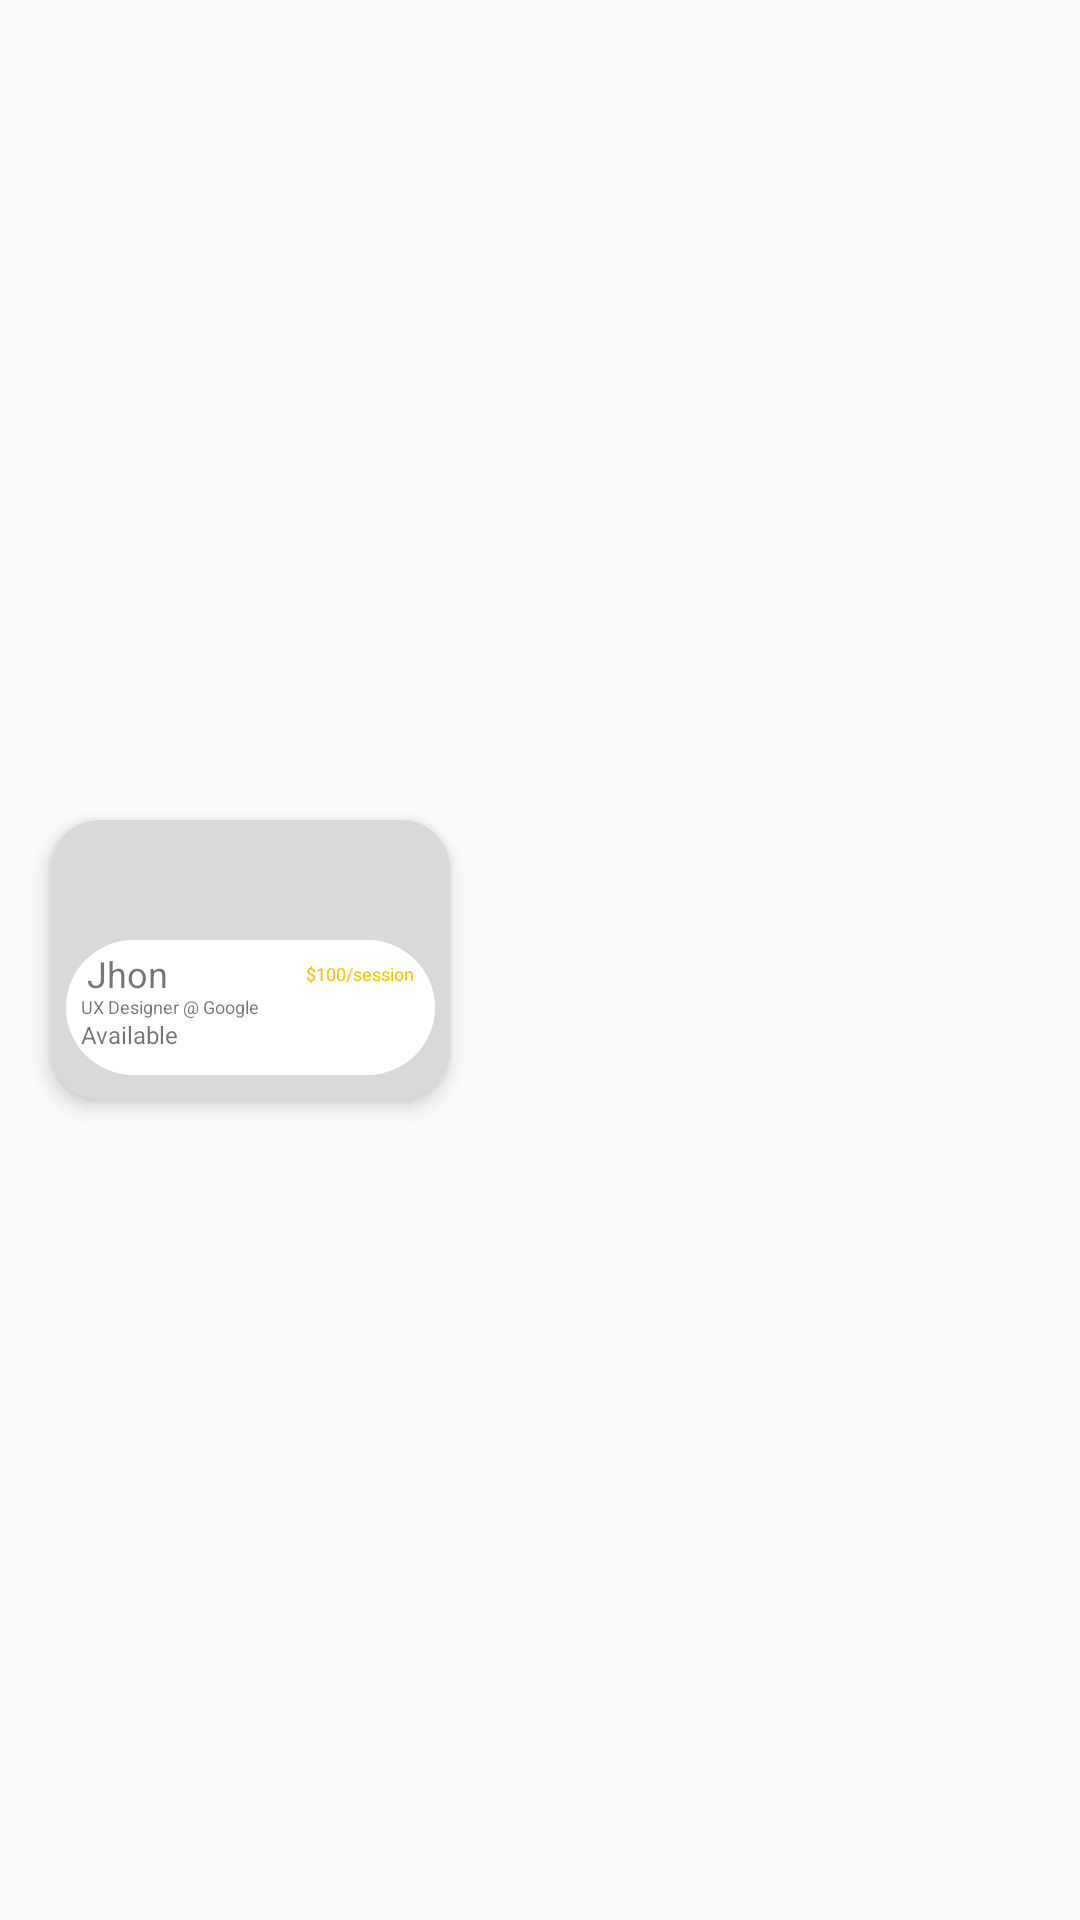

The Android layout XML behind this screen, and the referenced resources:
<!-- AndroidManifest.xml: application theme Theme.MyApplication1 -->
<!-- res/layout/rowh1.xml -->
<?xml version="1.0" encoding="utf-8"?>
<LinearLayout xmlns:android="http://schemas.android.com/apk/res/android"
    android:layout_width="wrap_content"
    xmlns:app="http://schemas.android.com/apk/res-auto"
    xmlns:tools="http://schemas.android.com/tools"
    android:orientation="horizontal"
    android:layout_height="wrap_content">




    <androidx.cardview.widget.CardView
        android:id="@+id/cardView1"
        android:layout_width="151dp"
        android:layout_height="115dp"
        android:layout_margin="8dp"
        app:cardBackgroundColor="#d9d9d9"
        app:cardCornerRadius="16dp"
        app:cardElevation="4dp"
        app:cardUseCompatPadding="true"
        tools:layout_editor_absoluteX="28dp"
        tools:layout_editor_absoluteY="306dp"
        android:layout_gravity="center"
        >

        <RelativeLayout
            android:layout_width="match_parent"
            android:layout_height="match_parent">

            <View
                android:id="@+id/viewCardBottom1"
                android:layout_width="122dp"
                android:layout_height="45dp"
                android:layout_alignParentStart="true"
                android:layout_alignParentTop="true"
                android:layout_alignParentEnd="true"
                android:layout_alignParentBottom="true"
                android:layout_marginStart="5dp"
                android:layout_marginTop="40dp"
                android:layout_marginEnd="5dp"
                android:layout_marginBottom="8dp"
                android:background="@drawable/cardbottom"
                android:clickable="true"
                android:focusable="true"/>

            <TextView
                android:id="@+id/textViewname"
                android:layout_width="68dp"
                android:layout_height="18dp"
                android:layout_alignTop="@+id/viewCardBottom1"
                android:layout_alignEnd="@+id/viewCardBottom1"
                android:layout_alignBottom="@+id/viewCardBottom1"
                android:layout_alignParentStart="true"
                android:layout_marginStart="12dp"
                android:layout_marginTop="3dp"
                android:layout_marginEnd="48dp"
                android:layout_marginBottom="24dp"
                android:text="Jhon Copper"
                android:textSize="12sp" />

            <TextView
                android:layout_height="0dp"
                android:layout_width="0dp"
                android:id="@+id/textViewpicuri"
                android:layout_alignParentEnd="true"
                android:layout_marginEnd="133dp" />
            <TextView
                android:id="@+id/textViewdesignaton"
                android:layout_width="71dp"
                android:layout_height="12dp"
                android:layout_alignStart="@+id/viewCardBottom1"
                android:layout_alignTop="@+id/viewCardBottom1"
                android:layout_alignEnd="@+id/viewCardBottom1"
                android:layout_alignBottom="@+id/viewCardBottom1"
                android:layout_marginStart="5dp"
                android:layout_marginTop="18dp"
                android:layout_marginEnd="47dp"
                android:layout_marginBottom="15dp"
                android:text="UX Designer @ Google"
                android:textSize="6sp" />

            <TextView
                android:id="@+id/textViewStatus"
                android:layout_width="40dp"
                android:layout_height="14dp"
                android:layout_alignStart="@+id/viewCardBottom1"
                android:layout_alignTop="@+id/viewCardBottom1"
                android:layout_alignEnd="@+id/viewCardBottom1"
                android:layout_alignBottom="@+id/viewCardBottom1"
                android:layout_marginStart="5dp"
                android:layout_marginTop="26dp"
                android:layout_marginEnd="78dp"
                android:layout_marginBottom="5dp"
                android:text="Available"
                android:textSize="8sp" />

            <TextView
                android:id="@+id/textViewsessionprice"
                android:layout_width="40dp"
                android:layout_height="8dp"
                android:layout_alignStart="@+id/viewCardBottom1"
                android:layout_alignTop="@+id/viewCardBottom1"
                android:layout_alignEnd="@+id/viewCardBottom1"
                android:layout_alignBottom="@+id/viewCardBottom1"
                android:layout_marginStart="80dp"
                android:layout_marginTop="7dp"
                android:layout_marginEnd="3dp"
                android:layout_marginBottom="30dp"
                android:text="$100/session"
                android:textColor="#FFC107"
                android:textSize="6sp" />
        </RelativeLayout>

    </androidx.cardview.widget.CardView>





</LinearLayout>
<!-- resources referenced by this layout -->
<resources>
  <!-- drawable cardbottom (drawable) -->
  <?xml version="1.0" encoding="utf-8"?>
  <shape xmlns:android="http://schemas.android.com/apk/res/android">
      <solid android:color="#FFFFFF"/>
      <corners android:radius="66dp"/>
  </shape>
  <style name="Theme.MyApplication1" parent="Base.Theme.MyApplication1" />
  <style name="Base.Theme.MyApplication1" parent="Theme.AppCompat.DayNight.NoActionBar">
          
          
          <item name="android:windowFullscreen">true</item>
      </style>
</resources>
